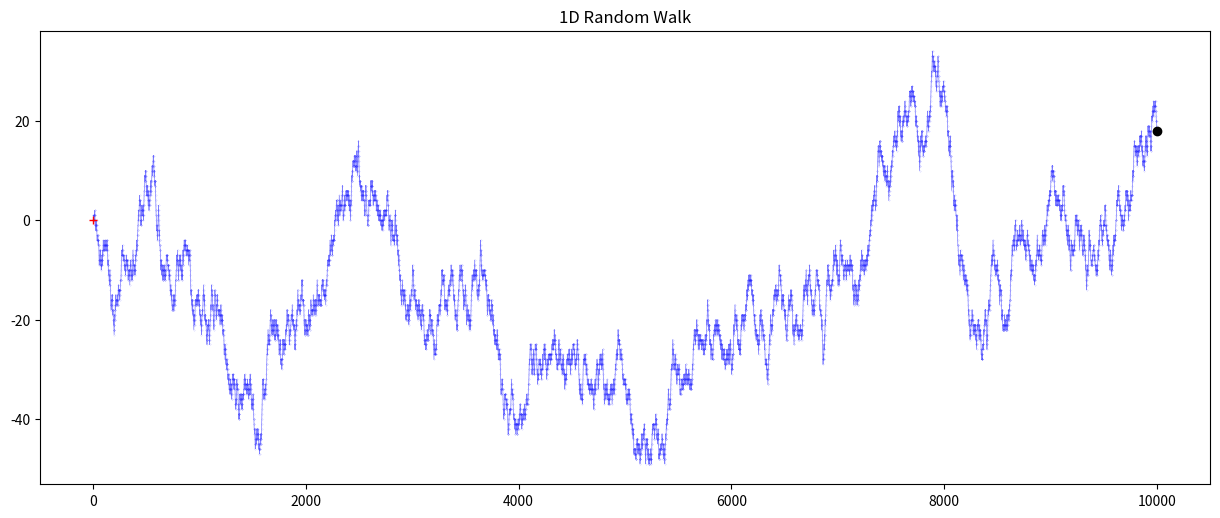

The script that saved this image:
from itertools import cycle
import matplotlib.pyplot as plt
import numpy as np
colors = cycle('bgrcmykbgrcmykbgrcmykbgrcmyk')

# Define parameters for the walk
dims = 1
step_n = 10000
step_set = [-1, 0, 1]
origin = np.zeros((1,dims))

# Simulate steps in 1D
step_shape = (step_n,dims)
steps = np.random.choice(a=step_set, size=step_shape)
path = np.concatenate([origin, steps]).cumsum(0)
start = path[:1]
stop = path[-1:]

# Plot the path
fig = plt.figure(figsize=(12,5),dpi=200)
ax = fig.add_subplot(111)
ax.scatter(np.arange(step_n+1), path, c='blue',alpha=0.25,s=0.05);
ax.plot(path,c='blue',alpha=0.5,lw=0.5,ls='-')
ax.plot(0, start, c='red', marker='+')
ax.plot(step_n, stop, c='black', marker='o')
plt.title('1D Random Walk')
plt.tight_layout(pad=0)
plt.show()